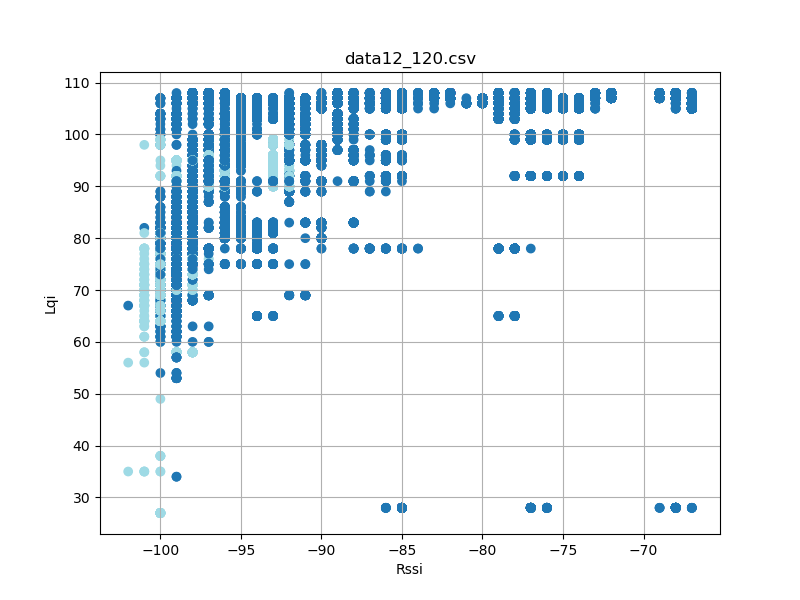

Data behind this chart, as committed beside it:
timestamp, rssi, lqi, device_id
'2023-08-26 12:23:17058', -92, 107, 2
'2023-08-26 12:23:17059', -97, 92, 2
'2023-08-26 12:23:17150', -91, 107, 2
'2023-08-26 12:23:17151', -98, 92, 2
'2023-08-26 12:23:17244', -92, 107, 2
'2023-08-26 12:23:17245', -97, 92, 2
'2023-08-26 12:23:17338', -91, 107, 2
'2023-08-26 12:23:17339', -98, 92, 2
'2023-08-26 12:23:17432', -98, 92, 2
'2023-08-26 12:23:17433', -91, 107, 2
'2023-08-26 12:23:17526', -98, 92, 2
'2023-08-26 12:23:17527', -92, 107, 2
'2023-08-26 12:23:17619', -92, 107, 2
'2023-08-26 12:23:17620', -98, 92, 2
'2023-08-26 12:23:17713', -91, 107, 2
'2023-08-26 12:23:17714', -97, 92, 2
'2023-08-26 12:23:17807', -98, 92, 2
'2023-08-26 12:23:17807', -91, 107, 2
'2023-08-26 12:23:17901', -97, 92, 2
'2023-08-26 12:23:17902', -91, 107, 2
'2023-08-26 12:23:17995', -98, 92, 2
'2023-08-26 12:23:17996', -91, 107, 2
'2023-08-26 12:23:18088', -92, 107, 2
'2023-08-26 12:23:18089', -98, 92, 2
'2023-08-26 12:23:18182', -91, 107, 2
'2023-08-26 12:23:18183', -98, 92, 2
'2023-08-26 12:23:18276', -97, 92, 2
'2023-08-26 12:23:18276', -91, 107, 2
'2023-08-26 12:23:18370', -98, 92, 2
'2023-08-26 12:23:18370', -91, 107, 2
'2023-08-26 12:23:18463', -91, 107, 2
'2023-08-26 12:23:18464', -98, 92, 2
'2023-08-26 12:23:18557', -91, 107, 2
'2023-08-26 12:23:18558', -98, 92, 2
'2023-08-26 12:23:18744', -98, 92, 2
'2023-08-26 12:23:18745', -92, 107, 2
'2023-08-26 12:23:18934', -98, 92, 2
'2023-08-26 12:23:18934', -91, 107, 2
'2023-08-26 12:23:19026', -98, 92, 2
'2023-08-26 12:23:19027', -91, 107, 2
'2023-08-26 12:23:19119', -92, 107, 2
'2023-08-26 12:23:19120', -98, 92, 2
'2023-08-26 12:23:19213', -91, 107, 2
'2023-08-26 12:23:19214', -98, 92, 2
'2023-08-26 12:23:19307', -98, 92, 2
'2023-08-26 12:23:19307', -91, 107, 2
'2023-08-26 12:23:19401', -98, 92, 2
'2023-08-26 12:23:19401', -92, 107, 2
'2023-08-26 12:23:19495', -98, 92, 2
'2023-08-26 12:23:19495', -91, 107, 2
'2023-08-26 12:23:19589', -92, 107, 2
'2023-08-26 12:23:19589', -98, 92, 2
'2023-08-26 12:23:19683', -91, 107, 2
'2023-08-26 12:23:19683', -97, 92, 2
'2023-08-26 12:23:19870', -98, 92, 2
'2023-08-26 12:23:19870', -91, 107, 2
'2023-08-26 12:23:19963', -98, 92, 2
'2023-08-26 12:23:19964', -91, 107, 2
'2023-08-26 12:23:20057', -91, 107, 2
'2023-08-26 12:23:20058', -97, 92, 2
... 49,126 more rows
